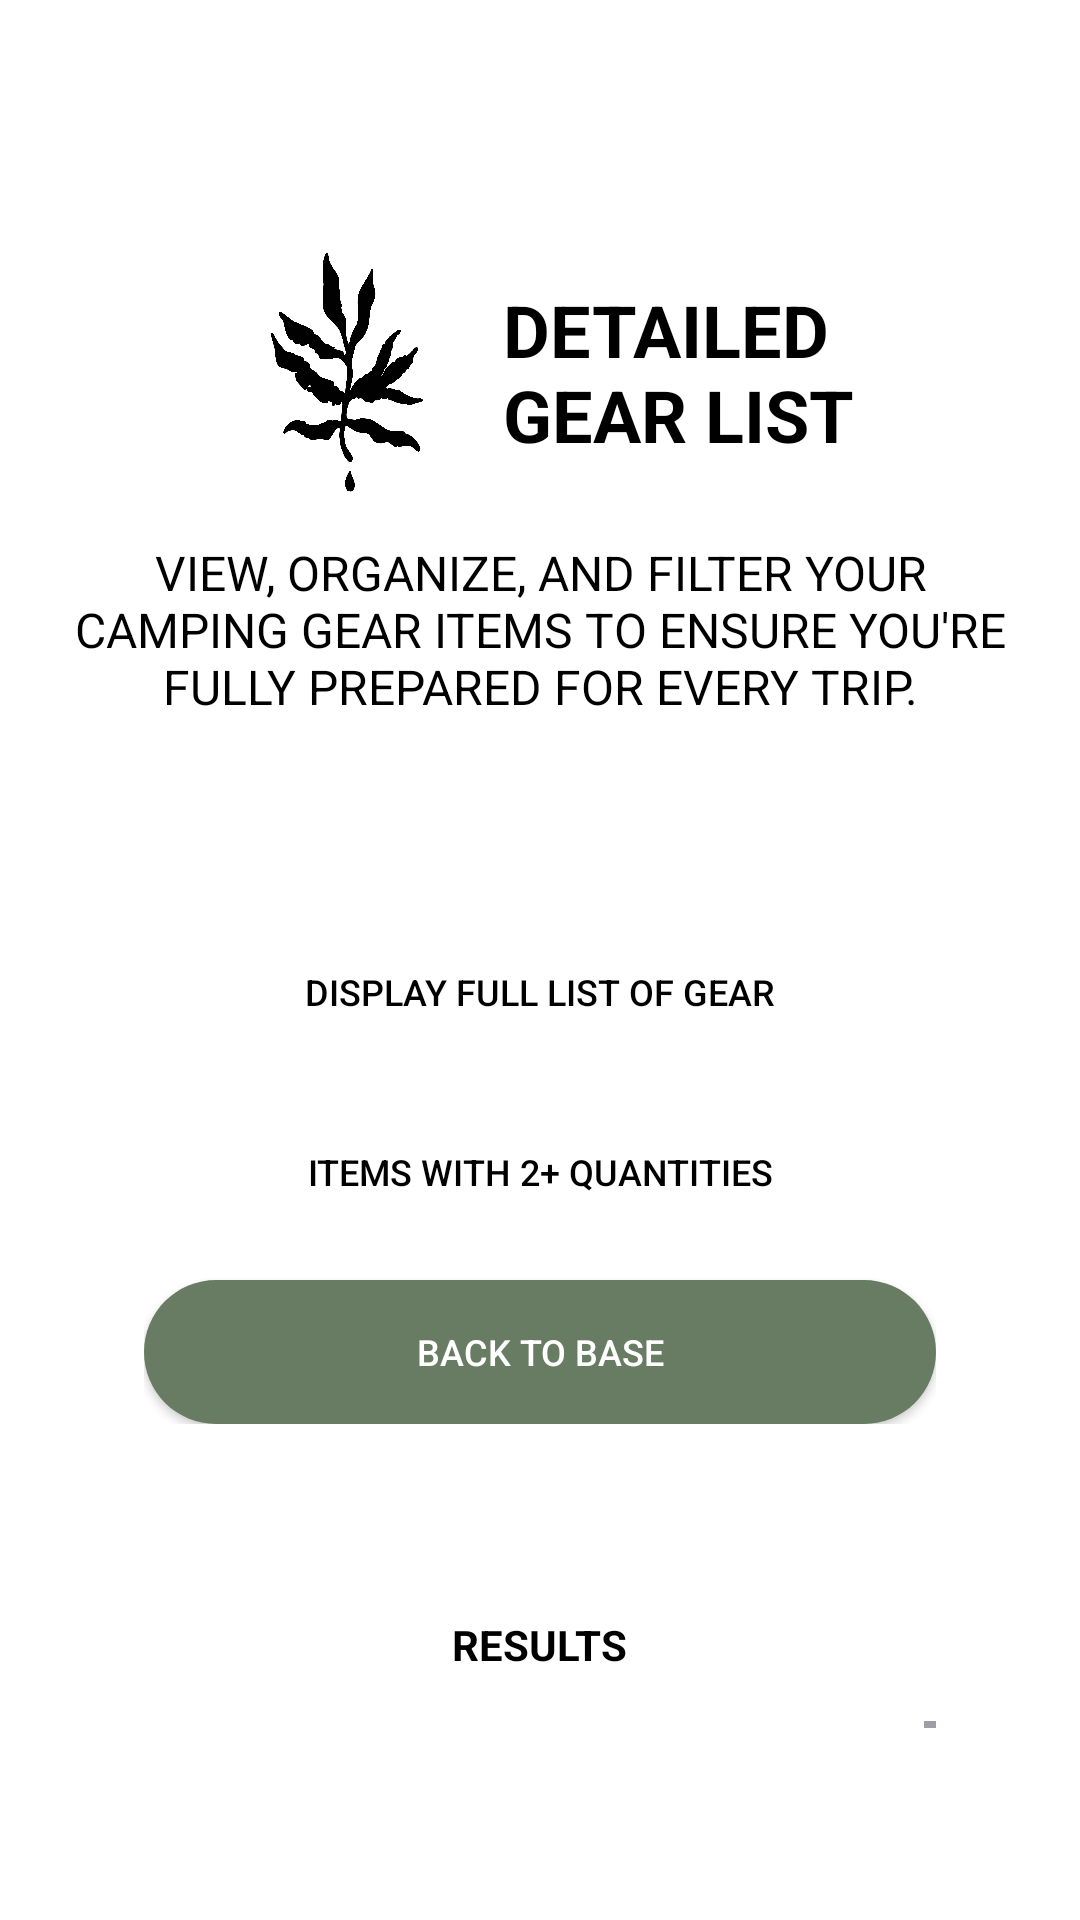

Layout XML and referenced resources for this Android screen:
<!-- AndroidManifest.xml: application theme Theme.CampsiteCommander -->
<!-- res/layout/activity_detail_view.xml -->
<?xml version="1.0" encoding="utf-8"?>
<androidx.constraintlayout.widget.ConstraintLayout
    xmlns:android="http://schemas.android.com/apk/res/android"
    xmlns:app="http://schemas.android.com/apk/res-auto"
    xmlns:tools="http://schemas.android.com/tools"
    android:layout_width="match_parent"
    android:layout_height="match_parent"
    android:background="@drawable/view_bg"
    android:padding="24dp">

    <LinearLayout
        android:id="@+id/header"
        android:layout_width="wrap_content"
        android:layout_height="wrap_content"
        android:orientation="horizontal"
        android:gravity="center_vertical"
        android:layout_marginTop="60dp"
        app:layout_constraintTop_toTopOf="parent"
        app:layout_constraintStart_toStartOf="parent"
        app:layout_constraintEnd_toEndOf="parent">

        <ImageView
            android:layout_width="80dp"
            android:layout_height="80dp"
            android:src="@drawable/pine_icon1"
            android:contentDescription="@string/desc_detailed_gear_list" />

        <TextView
            android:layout_width="wrap_content"
            android:layout_height="wrap_content"
            android:text="@string/detailed_gear_list_title"
            android:textSize="24sp"
            android:textStyle="bold"
            android:textColor="@color/black"
            android:layout_marginStart="12dp" />

    </LinearLayout>

    <TextView
        android:id="@+id/tvViewerSubtitle"
        android:layout_width="match_parent"
        android:layout_height="wrap_content"
        android:text="@string/detail_view_subtitle"
        android:textSize="16sp"
        android:textAllCaps="true"
        android:textColor="@color/black"
        android:gravity="center"
        android:layout_marginTop="16dp"
        app:layout_constraintTop_toBottomOf="@id/header" />

    <LinearLayout
        android:id="@+id/optionsCard"
        android:layout_width="match_parent"
        android:layout_height="wrap_content"
        android:layout_marginTop="8dp"
        android:background="@drawable/rounded_card_black"
        android:orientation="vertical"
        android:padding="24dp"
        app:layout_constraintTop_toBottomOf="@id/tvViewerSubtitle"
        tools:layout_editor_absoluteX="16dp">

        <TextView
            android:layout_width="match_parent"
            android:layout_height="wrap_content"
            android:layout_marginBottom="16dp"
            android:gravity="center"
            android:text="@string/list_options_title"
            android:textColor="@color/white"
            android:textStyle="bold" />

        <androidx.appcompat.widget.AppCompatButton
            android:id="@+id/btnDisplayFull"
            style="@style/Widget.AppCompat.Button"
            android:layout_width="match_parent"
            android:layout_height="48dp"
            android:layout_marginBottom="12dp"
            android:background="@drawable/rounded_button_white"
            android:backgroundTint="@null"
            android:text="@string/btn_display_full_list"
            android:textAllCaps="false"
            android:textColor="@color/black"
            android:textSize="12sp" />

        <androidx.appcompat.widget.AppCompatButton
            android:id="@+id/btnItems2Plus"
            style="@style/Widget.AppCompat.Button"
            android:layout_width="match_parent"
            android:layout_height="48dp"
            android:layout_marginBottom="12dp"
            android:background="@drawable/rounded_button_white"
            android:backgroundTint="@null"
            android:text="@string/btn_filter_2plus"
            android:textAllCaps="false"
            android:textColor="@color/black"
            android:textSize="12sp" />

        <androidx.appcompat.widget.AppCompatButton
            android:id="@+id/btnReturnHome"
            style="@style/Widget.AppCompat.Button"
            android:layout_width="match_parent"
            android:layout_height="48dp"
            android:background="@drawable/rounded_button_green"
            android:backgroundTint="@null"
            android:text="@string/btn_back_to_base"
            android:textAllCaps="false"
            android:textColor="@color/white"
            android:textSize="12sp" />

    </LinearLayout>

    <LinearLayout
        android:id="@+id/resultsCard"
        android:layout_width="match_parent"
        android:layout_height="0dp"
        android:orientation="vertical"
        android:background="@drawable/rounded_card_white"
        android:padding="24dp"
        android:layout_marginTop="16dp"
        android:layout_marginBottom="16dp"
        android:gravity="center"
        app:layout_constraintTop_toBottomOf="@id/optionsCard"
        app:layout_constraintBottom_toBottomOf="parent">

        <TextView
            android:layout_width="wrap_content"
            android:layout_height="wrap_content"
            android:text="@string/results_title"
            android:textColor="@color/black"
            android:textStyle="bold"
            android:layout_marginBottom="16dp" />

        <ScrollView
            android:layout_width="match_parent"
            android:layout_height="match_parent">

            <LinearLayout
                android:layout_width="match_parent"
                android:layout_height="wrap_content"
                android:orientation="vertical"
                android:gravity="center">

                <ImageView
                    android:id="@+id/ivResultsPlaceholder"
                    android:layout_width="80dp"
                    android:layout_height="80dp"
                    android:src="@drawable/trvl_list2"
                    android:layout_marginBottom="16dp"
                    android:contentDescription="@string/desc_results" />

                <TextView
                    android:id="@+id/tvResults"
                    android:layout_width="wrap_content"
                    android:layout_height="wrap_content"
                    android:text="@string/results_placeholder_text"
                    android:textColor="@color/black"
                    android:gravity="center"
                    android:textSize="14sp" />

            </LinearLayout>
        </ScrollView>

    </LinearLayout>

</androidx.constraintlayout.widget.ConstraintLayout>
<!-- resources referenced by this layout -->
<resources>
  <color name="black">#FF000000</color>
  <color name="white">#FFFFFFFF</color>
  <!-- drawable pine_icon1: png bitmap (drawable, 97321 bytes) -->
  <!-- drawable rounded_button_green (drawable) -->
  <?xml version="1.0" encoding="utf-8"?>
  <shape xmlns:android="http://schemas.android.com/apk/res/android">
      <solid android:color="#677C63" />
      <corners android:radius="25dp" />
  </shape>
  <!-- drawable trvl_list2: png bitmap (drawable, 43016 bytes) -->
  <string name="btn_back_to_base">BACK TO BASE</string>
  <string name="btn_display_full_list">DISPLAY FULL LIST OF GEAR</string>
  <string name="btn_filter_2plus">ITEMS WITH 2+ QUANTITIES</string>
  <string name="desc_detailed_gear_list">DETAILED GEAR LIST</string>
  <string name="desc_results">RESULTS</string>
  <string name="detail_view_subtitle">View, organize, and filter your camping gear items to ensure you\'re fully prepared for every trip.</string>
  <string name="detailed_gear_list_title">DETAILED\nGEAR LIST</string>
  <string name="list_options_title">LIST OPTIONS</string>
  <string name="results_placeholder_text">SELECT AN OPTION ABOVE TO\nSEE RESULTS HERE.</string>
  <string name="results_title">RESULTS</string>
  <style name="Theme.CampsiteCommander" parent="Base.Theme.CampsiteCommander" />
  <style name="Base.Theme.CampsiteCommander" parent="Theme.Material3.DayNight.NoActionBar">
  
          <item name="colorPrimary">@color/camping_green</item>
          <item name="colorOnPrimary">@color/white</item>
          <item name="colorPrimaryContainer">@color/camping_green_dark</item>
          <item name="colorSecondary">@color/camping_brown</item>
          <item name="android:windowBackground">@color/camping_bg</item>
          <item name="android:statusBarColor">@android:color/transparent</item>
          <item name="android:navigationBarColor">@android:color/transparent</item>
      </style>
  <color name="camping_green">#2E7D32</color>
  <color name="camping_green_dark">#1B5E20</color>
  <color name="camping_brown">#4E342E</color>
  <color name="camping_bg">#FFF</color>
</resources>
